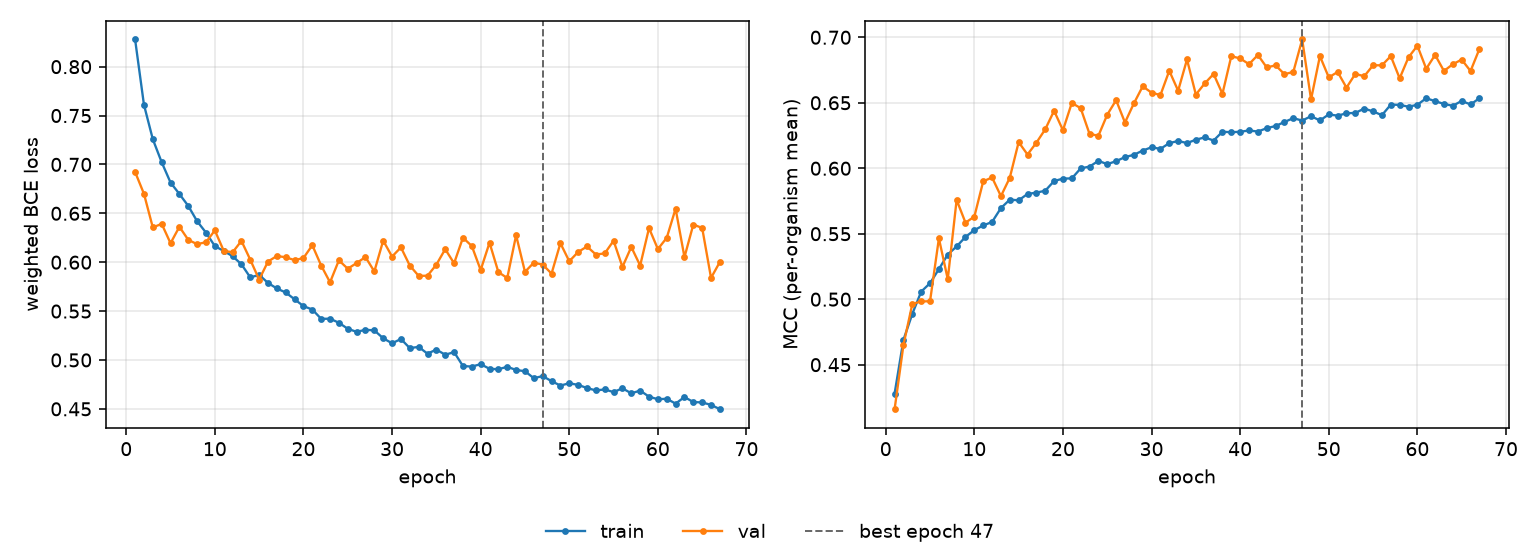

The table this chart was drawn from, first rows:
epoch, tr_loss, vl_loss, tr_mcc, vl_mcc, is_best
1, 0.8278, 0.6923, 0.4279, 0.416, False
2, 0.761, 0.6699, 0.469, 0.4651, False
3, 0.7258, 0.6355, 0.4888, 0.4964, False
4, 0.7022, 0.6393, 0.5058, 0.4983, False
5, 0.6815, 0.6194, 0.5122, 0.4984, False
6, 0.6698, 0.6362, 0.523, 0.5465, False
7, 0.6576, 0.6229, 0.5341, 0.5153, False
8, 0.6419, 0.6184, 0.5403, 0.5758, False
9, 0.6302, 0.6205, 0.5476, 0.5584, False
10, 0.6165, 0.6325, 0.5528, 0.5631, False
11, 0.6115, 0.6117, 0.5563, 0.59, False
12, 0.6061, 0.6101, 0.559, 0.593, False
13, 0.5979, 0.6218, 0.5696, 0.5787, False
14, 0.5844, 0.6025, 0.576, 0.5927, False
15, 0.5871, 0.5822, 0.5755, 0.62, False
16, 0.5788, 0.6007, 0.5804, 0.6105, False
17, 0.5731, 0.6063, 0.5814, 0.6195, False
18, 0.569, 0.6051, 0.5828, 0.6297, False
19, 0.5621, 0.6021, 0.5902, 0.6439, False
20, 0.5551, 0.6043, 0.5921, 0.629, False
21, 0.5516, 0.6173, 0.5923, 0.6499, False
22, 0.5421, 0.5966, 0.5999, 0.6459, False
23, 0.5422, 0.5794, 0.6013, 0.6262, False
24, 0.5381, 0.6019, 0.6056, 0.6248, False
25, 0.5319, 0.5933, 0.6031, 0.6409, False
26, 0.5288, 0.5991, 0.6054, 0.652, False
27, 0.5309, 0.6053, 0.6085, 0.6349, False
28, 0.5303, 0.5905, 0.6102, 0.6494, False
29, 0.5222, 0.6221, 0.6135, 0.6625, False
30, 0.5171, 0.6058, 0.616, 0.6577, False
31, 0.5214, 0.6151, 0.6148, 0.6559, False
32, 0.5122, 0.5966, 0.6192, 0.6744, False
33, 0.5134, 0.586, 0.6208, 0.6592, False
34, 0.5065, 0.5862, 0.6192, 0.6831, False
35, 0.5106, 0.5975, 0.6218, 0.6563, False
36, 0.5053, 0.6134, 0.6236, 0.6648, False
37, 0.5081, 0.5989, 0.6212, 0.672, False
38, 0.4938, 0.6251, 0.6279, 0.6568, False
39, 0.4932, 0.6166, 0.6275, 0.6856, False
40, 0.4957, 0.592, 0.6279, 0.6838, False
41, 0.491, 0.62, 0.6288, 0.6795, False
42, 0.4905, 0.5898, 0.628, 0.6865, False
43, 0.493, 0.5838, 0.6306, 0.677, False
44, 0.4898, 0.6276, 0.6322, 0.6786, False
45, 0.4885, 0.5901, 0.6353, 0.6718, False
46, 0.4814, 0.5995, 0.6382, 0.6736, False
47, 0.4835, 0.5976, 0.6364, 0.6983, True
48, 0.4783, 0.5883, 0.6398, 0.6525, False
49, 0.4739, 0.6194, 0.6365, 0.6856, False
50, 0.4762, 0.601, 0.6411, 0.6694, False
51, 0.4745, 0.6104, 0.6402, 0.6735, False
52, 0.4713, 0.6161, 0.642, 0.6616, False
53, 0.4688, 0.6079, 0.6422, 0.6721, False
54, 0.4699, 0.609, 0.6456, 0.6702, False
55, 0.4671, 0.6219, 0.6434, 0.6786, False
56, 0.471, 0.5952, 0.6405, 0.6786, False
57, 0.4659, 0.6156, 0.6486, 0.6856, False
58, 0.4687, 0.5966, 0.6484, 0.6687, False
59, 0.4625, 0.6349, 0.647, 0.6847, False
60, 0.4598, 0.6135, 0.6485, 0.6936, False
... 7 more rows
